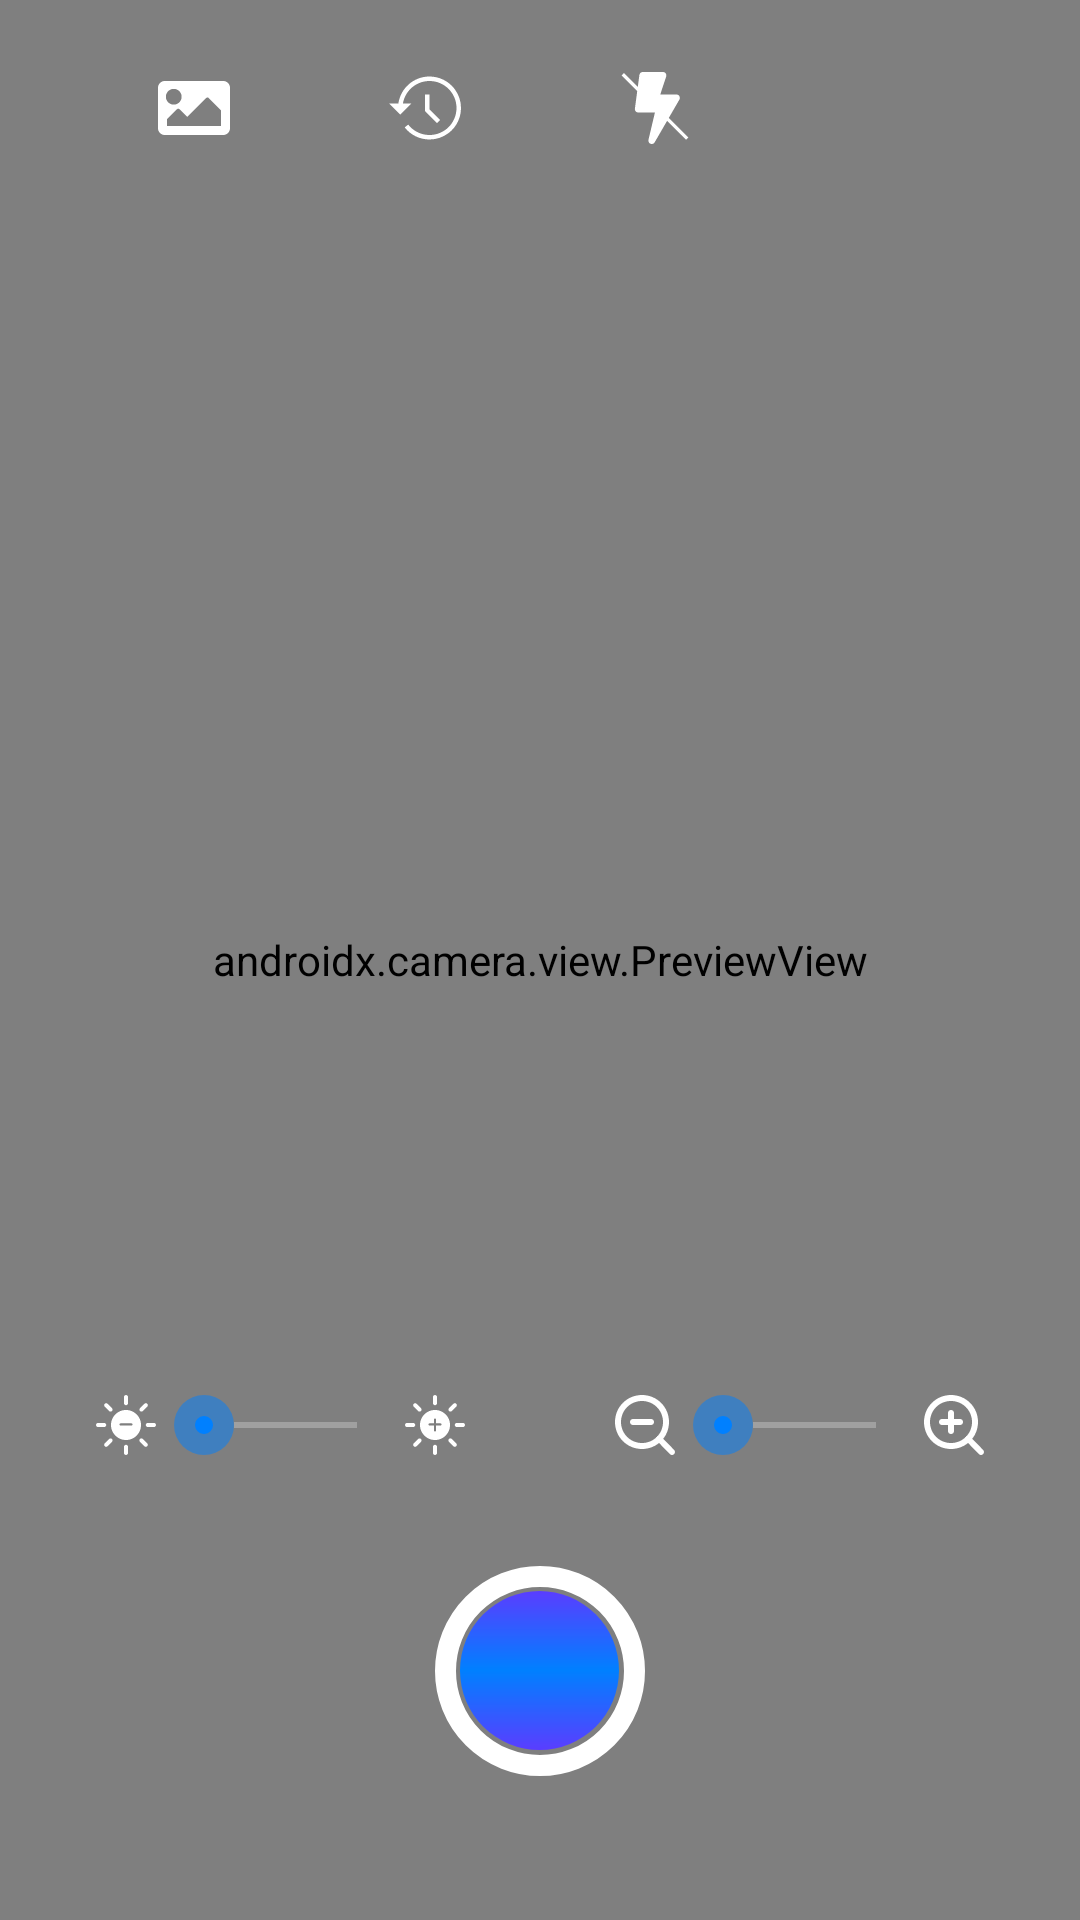

The Android layout XML behind this screen, and the referenced resources:
<!-- AndroidManifest.xml: application theme Theme.OCRScanner -->
<!-- res/layout/activity_main.xml -->
<?xml version="1.0" encoding="utf-8"?>
<androidx.constraintlayout.widget.ConstraintLayout xmlns:tools="http://schemas.android.com/tools"
    android:id="@+id/viewTourch"
    xmlns:android="http://schemas.android.com/apk/res/android"
    xmlns:app="http://schemas.android.com/apk/res-auto"
    android:layout_width="match_parent"
    android:layout_height="match_parent">

    <androidx.camera.view.PreviewView
        android:id="@+id/viewFinder"
        android:layout_width="match_parent"
        android:layout_height="match_parent"/>

    <androidx.constraintlayout.widget.ConstraintLayout
        android:layout_width="match_parent"
        android:layout_height="wrap_content"
        android:layout_marginTop="@dimen/margin_component_big"
        app:layout_constraintStart_toStartOf="parent"
        app:layout_constraintEnd_toEndOf="parent"
        app:layout_constraintTop_toTopOf="parent">

        <ImageView
            android:id="@+id/ivDocument"
            android:layout_width="@dimen/icon_size"
            android:layout_height="@dimen/icon_size"
            app:layout_constraintStart_toStartOf="parent"
            app:layout_constraintTop_toTopOf="parent"
            app:layout_constraintEnd_toStartOf="@id/ivHistory"
            app:layout_constraintHorizontal_chainStyle="spread"
            android:src="@drawable/ic_image"/>

        <ImageView
            android:id="@+id/ivHistory"
            android:layout_width="@dimen/icon_size"
            android:layout_height="@dimen/icon_size"
            app:layout_constraintStart_toEndOf="@id/ivDocument"
            app:layout_constraintTop_toTopOf="parent"
            app:layout_constraintEnd_toStartOf="@id/ivFlash"
            app:layout_constraintHorizontal_chainStyle="spread"
            android:src="@drawable/ic_history"/>

        <ImageView
            android:id="@+id/ivFlash"
            android:layout_width="@dimen/icon_size"
            android:layout_height="@dimen/icon_size"
            app:layout_constraintStart_toEndOf="@id/ivHistory"
            app:layout_constraintEnd_toStartOf="@id/ivSettings"
            app:layout_constraintTop_toTopOf="parent"
            app:layout_constraintHorizontal_chainStyle="spread"
            android:src="@drawable/ic_flash_off"/>

        <ImageView
            android:id="@+id/ivSettings"
            android:layout_width="@dimen/icon_size"
            android:layout_height="@dimen/icon_size"
            app:layout_constraintStart_toEndOf="@id/ivFlash"
            app:layout_constraintTop_toTopOf="parent"
            app:layout_constraintEnd_toEndOf="parent"
            app:layout_constraintHorizontal_chainStyle="spread"
            android:src="@drawable/ic_settings"/>

    </androidx.constraintlayout.widget.ConstraintLayout>

    <LinearLayout
        android:layout_width="match_parent"
        android:layout_height="wrap_content"
        app:layout_constraintStart_toStartOf="parent"
        app:layout_constraintEnd_toEndOf="parent"
        app:layout_constraintBottom_toTopOf="@id/btnShoot"
        android:padding="@dimen/padding_component"
        android:layout_margin="@dimen/margin_component"
        android:orientation="horizontal"
        android:gravity="center_vertical">

        <LinearLayout
            android:layout_width="0dp"
            android:layout_height="30dp"
            android:layout_weight="1"
            android:orientation="horizontal"
            android:gravity="center_vertical">

            <ImageView
                android:id="@+id/ivBrightDecrease"
                android:layout_width="@dimen/icon_size_small"
                android:layout_height="@dimen/icon_size_small"
                android:src="@drawable/ic_bright_decrease"/>

            <SeekBar
                android:id="@+id/sbBright"
                android:layout_width="0dp"
                android:layout_height="match_parent"
                android:layout_weight="1"
                android:progressTint="@color/blue_light"
                android:progressBackgroundTint="@color/white"
                android:thumb="@drawable/scrubber_control"
                tools:ignore="NestedWeights" />

            <ImageView
                android:id="@+id/ivBrightIncrease"
                android:layout_width="@dimen/icon_size_small"
                android:layout_height="@dimen/icon_size_small"
                android:src="@drawable/ic_bright_increase"/>
        </LinearLayout>

        <View
            android:layout_width="50dp"
            android:layout_height="@dimen/icon_size"/>

        <LinearLayout
            android:layout_width="0dp"
            android:layout_height="30dp"
            android:layout_weight="1"
            android:orientation="horizontal"
            android:gravity="center_vertical">

            <ImageView
                android:id="@+id/ivZoomIn"
                android:layout_width="@dimen/icon_size_small"
                android:layout_height="@dimen/icon_size_small"
                android:src="@drawable/ic_zoom_out"/>

            <SeekBar
                android:id="@+id/sbZoom"
                android:layout_width="0dp"
                android:layout_height="match_parent"
                android:layout_weight="1"
                android:progressTint="@color/blue_light"
                android:progressBackgroundTint="@color/white"
                android:thumb="@drawable/scrubber_control"
                tools:ignore="NestedWeights" />

            <ImageView
                android:id="@+id/ivZoomOut"
                android:layout_width="@dimen/icon_size_small"
                android:layout_height="@dimen/icon_size_small"
                android:src="@drawable/ic_zoom_in"/>
        </LinearLayout>
    </LinearLayout>

    <Button
        android:id="@+id/btnShoot"
        android:layout_width="wrap_content"
        android:layout_height="wrap_content"
        app:layout_constraintBottom_toBottomOf="parent"
        app:layout_constraintEnd_toEndOf="parent"
        app:layout_constraintStart_toStartOf="parent"
        android:layout_marginBottom="@dimen/margin_component_large"
        android:background="@drawable/bg_shoot_photo"/>

</androidx.constraintlayout.widget.ConstraintLayout>
<!-- resources referenced by this layout -->
<resources>
  <color name="blue_light">#0080FF</color>
  <color name="white">#FFFFFFFF</color>
  <dimen name="icon_size">24dp</dimen>
  <dimen name="icon_size_small">20dp</dimen>
  <dimen name="margin_component">16dp</dimen>
  <dimen name="margin_component_big">24dp</dimen>
  <dimen name="margin_component_large">48dp</dimen>
  <dimen name="padding_component">16dp</dimen>
  <!-- drawable ic_history (drawable) -->
  <vector xmlns:android="http://schemas.android.com/apk/res/android"
      android:width="500dp"
      android:height="500dp"
      android:viewportWidth="500"
      android:viewportHeight="500">
    <path
        android:pathData="M250,156.255l0,109.3c0,4.1 1.6,8.1 4.6,11l78.2,78.2l22.1,-22.1l-73.6,-73.6l0,-102.8L250,156.255z"
        android:fillColor="#FFFFFF"/>
    <path
        android:pathData="M281.2,31.255c-110,0 -201,81.7 -216.2,187.5L0,218.755l78.1,78.1l78.1,-78.1L96.6,218.755c14.9,-88.5 91.9,-156.2 184.7,-156.2c103.6,0 187.5,84 187.5,187.5c0,103.6 -84,187.5 -187.5,187.5c-57.8,0 -112.3,-26.6 -147.8,-72.2L108.8,384.555c74.3,95.3 211.8,112.2 307,37.9s112.2,-211.8 37.9,-307C412.3,62.355 348.6,31.255 281.2,31.255z"
        android:fillColor="#FFFFFF"/>
  </vector>
  <!-- drawable ic_image (drawable) -->
  <vector xmlns:android="http://schemas.android.com/apk/res/android"
      android:width="500dp"
      android:height="500dp"
      android:viewportWidth="500"
      android:viewportHeight="500">
    <path
        android:pathData="M453.1,437.5c25.9,0 46.9,-21 46.9,-46.9V109.4c0,-25.9 -21,-46.9 -46.9,-46.9H46.9C21,62.5 0,83.5 0,109.4v281.3c0,25.9 21,46.9 46.9,46.9c0,0 0,0 0,0H453.1zM109.4,117.2c30.2,0 54.7,24.5 54.7,54.7l0,0c0,30.2 -24.5,54.7 -54.7,54.7s-54.7,-24.5 -54.7,-54.7C54.7,141.7 79.2,117.2 109.4,117.2zM62.5,375v-46.9l69.8,-69.8c4.6,-4.6 12,-4.6 16.6,0c0,0 0,0 0,0l54.2,54.2l132.3,-132.3c4.6,-4.6 12,-4.6 16.6,0c0,0 0,0 0,0l85.5,85.5V375H62.5z"
        android:fillColor="#FFFFFF"/>
  </vector>
  <!-- drawable scrubber_control (drawable) -->
  <?xml version="1.0" encoding="utf-8"?>
  <selector xmlns:android="http://schemas.android.com/apk/res/android">
  
      <item android:drawable="@drawable/scrubber_control_pressed_holo" android:state_pressed="true"/>
  
      <item android:drawable="@drawable/scrubber_control_normal_holo"/>
  </selector>
  <style name="Theme.OCRScanner" parent="Theme.AppCompat.DayNight.NoActionBar">
          
          <item name="colorPrimary">@color/purple_500</item>
          <item name="colorPrimaryVariant">@color/purple_700</item>
          <item name="colorOnPrimary">@color/white</item>
          
          <item name="colorSecondary">@color/teal_200</item>
          <item name="colorSecondaryVariant">@color/teal_700</item>
          <item name="colorOnSecondary">@color/black</item>
          
          <item name="android:statusBarColor" tools:targetApi="l">?attr/colorPrimaryVariant</item>
          
      </style>
  <color name="transparent">#00000000</color>
  <color name="blue_purple">#5A3DFF</color>
  <!-- drawable scrubber_control_normal_holo (drawable) -->
  <?xml version="1.0" encoding="utf-8"?>
  <layer-list xmlns:android="http://schemas.android.com/apk/res/android">
      <item android:width="20dp"
          android:height="20dp"
          android:gravity="center">
          <shape android:shape="oval">
              <solid android:color="@color/blue_trans"/>
          </shape>
      </item>
  
      <item android:width="6dp"
          android:height="6dp"
          android:gravity="center">
          <shape android:shape="oval">
              <solid android:color="@color/blue_light"/>
          </shape>
      </item>
  </layer-list>
  <color name="purple_500">#FF6200EE</color>
  <color name="purple_700">#FF3700B3</color>
  <color name="teal_200">#FF03DAC5</color>
  <color name="teal_700">#FF018786</color>
  <color name="black">#FF000000</color>
  <color name="blue_trans">#800080FF</color>
</resources>
